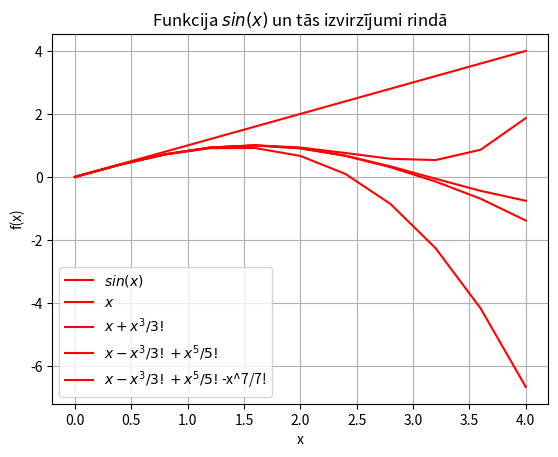

This figure's Python source:
import sys
sys.path.append("/usr/local/anaconda3/lib/python3.6/site-packages")

from numpy import linspace, sin

x=linspace(0,4,11)
y=sin(x)
y1=x
#y2=x-x*x*x/(1*2*3)
y2=y1-x**3/(1*2*3)
#y3=x-x*x*x/(1*2*3)+x*x*x*x*x/(1*2*3*4*5)
y3=y2+x**5/(1*2*3*4*5)
#y4=x-x*x*x/(1*2*3)+x*x*x*x*x/(1*2*3*4*5)-x*x*x*x*x*x*x/(1*2*3*4*5*6*7)
y4=y3-x**7/(1*2*3*4*5*6*7)

from matplotlib import pyplot as plt
plt.grid()
plt.xlabel("x")
plt.ylabel("f(x)")
plt.title("Funkcija $sin(x)$ un tās izvirzījumi rindā")
plt.plot(x,y,color="#FF0000")
plt.plot(x,y1,color="#FF0000")
plt.plot(x,y2,color="#FF0000")
plt.plot(x,y3,color="#FF0000")
plt.plot(x,y4,color="#FF0000")
plt.legend(["$sin(x)$","$x$","$x+x^3/3!$","$x-x^3/3!+x^5/5!$","$x-x^3/3!+x^5/5!$-x^7/7!"])
plt.show()
